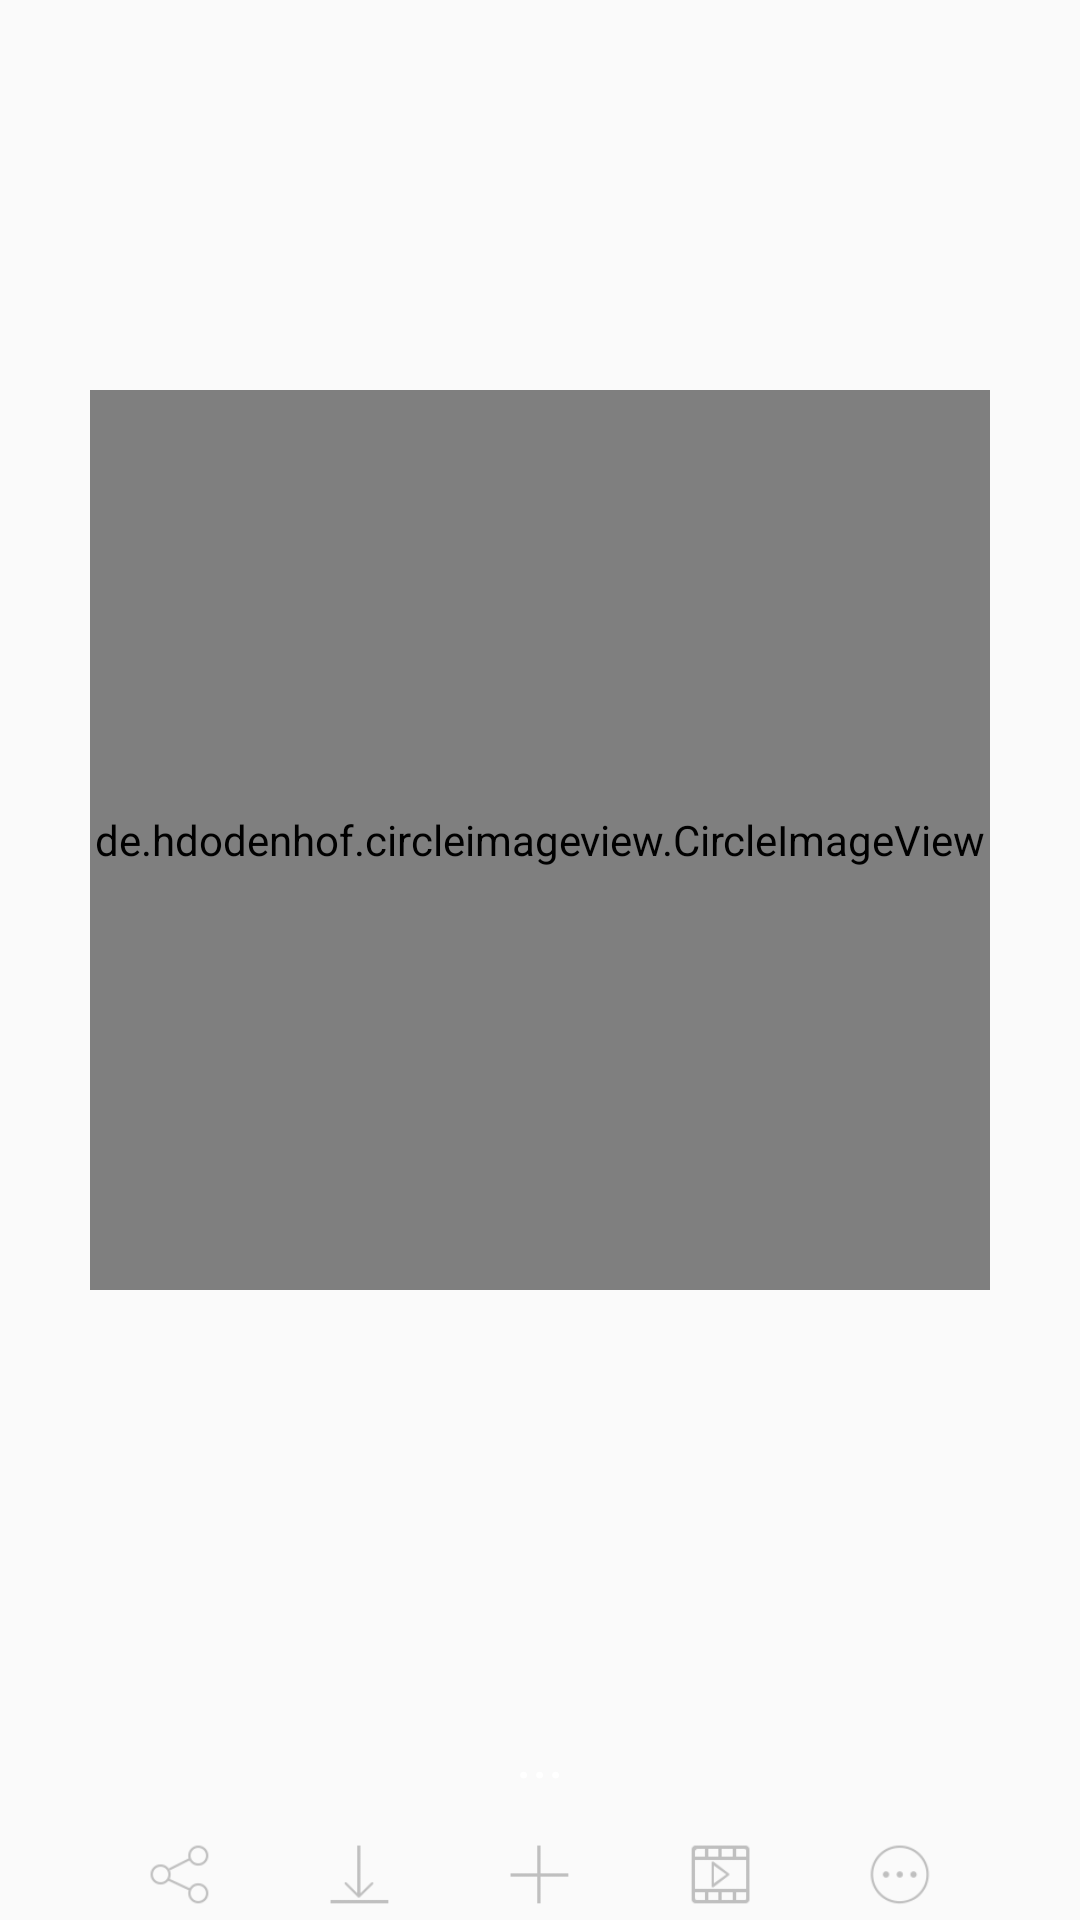

Write the Android layout XML for this screen, with the resource values it uses.
<!-- AndroidManifest.xml: application theme AppTheme -->
<!-- res/layout/fragment_nowplaying.xml -->
<?xml version="1.0" encoding="utf-8"?>

<RelativeLayout xmlns:android="http://schemas.android.com/apk/res/android"
    xmlns:tools="http://schemas.android.com/tools"
    android:id="@+id/mh"
    android:layout_width="match_parent"
    android:layout_height="match_parent"

    >


    <RelativeLayout
        android:id="@+id/rlt3"
        android:layout_width="match_parent"
        android:layout_height="match_parent"
        android:layout_alignParentTop="true"
        android:layout_above="@+id/rlt4"
        >

        <de.hdodenhof.circleimageview.CircleImageView
            xmlns:app="http://schemas.android.com/apk/res-auto"
            android:id="@+id/viewAvartar"
            android:layout_width="300dp"
            android:layout_height="300dp"
            app:civ_border_width="0.5dp"
            android:layout_centerInParent="true"
            app:civ_border_color="#FF000000"/>
    </RelativeLayout>

    <RelativeLayout
        android:id="@+id/rlt4"
        android:layout_width="match_parent"
        android:layout_height="50dp"
        android:layout_above="@+id/rlt5">
        

        <TextView
            android:layout_width="match_parent"
            android:layout_height="match_parent"
            android:text="..."
            android:textSize="20dp"
            android:textColor="#ffffff"
            android:gravity="center"
           />
    </RelativeLayout>


    <RelativeLayout
        android:id="@+id/rlt5"
        android:layout_width="match_parent"
        android:layout_height="30dp"
        android:orientation="horizontal"
        android:layout_alignParentBottom="true"

        >
        <ImageButton
            android:id="@+id/btnCong"
            android:layout_width="30dp"
            android:layout_height="match_parent"
            android:layout_gravity="center"
            android:background="@drawable/changebackground_btn_cong"
            android:layout_centerInParent="true"
            android:layout_marginLeft="30dp"
            android:layout_marginRight="30dp"
            />

        <ImageButton
            android:id="@+id/btnTaixuong"
            android:layout_width="30dp"
            android:layout_height="match_parent"
            android:background="@drawable/changebackground_btn_taixuong"
            android:layout_gravity="center"
            android:layout_toLeftOf="@+id/btnCong"

            />

        <ImageButton
            android:id="@+id/btnChiaSe"
            android:layout_width="30dp"
            android:layout_height="match_parent"
            android:background="@drawable/changebackground_btn_chiase"
            android:layout_gravity="center"
            android:layout_toLeftOf="@+id/btnTaixuong"
            android:layout_marginRight="30dp"
            />





        <ImageButton
            android:id="@+id/btnVideo"
            android:layout_width="30dp"
            android:layout_height="match_parent"
            android:background="@drawable/changebackground_btn_video"
            android:layout_gravity="center"
            android:layout_toRightOf="@+id/btnCong"


            />

        <ImageButton
            android:id="@+id/btnBaCham"
            android:layout_width="30dp"
            android:layout_height="match_parent"
            android:background="@drawable/changebackground_btn_bacham"
            android:layout_gravity="center"
            android:layout_toRightOf="@+id/btnVideo"
            android:layout_marginLeft="30dp"




            />

    </RelativeLayout>



</RelativeLayout>
<!-- resources referenced by this layout -->
<resources>
  <!-- drawable changebackground_btn_bacham (drawable) -->
  <?xml version="1.0" encoding="utf-8"?>
  
  <selector xmlns:android="http://schemas.android.com/apk/res/android">
      <item
          android:state_pressed="true"
          android:drawable="@drawable/ic_player_v4_more_disabled"/>
      <item
          android:drawable="@drawable/ic_player_v4_more"/>
  </selector>
  <!-- drawable changebackground_btn_chiase (drawable) -->
  <?xml version="1.0" encoding="utf-8"?>
  
  <selector xmlns:android="http://schemas.android.com/apk/res/android">
      <item
          android:state_pressed="true"
          android:drawable="@drawable/ic_player_v4_share_disabled"/>
      <item
          android:drawable="@drawable/ic_player_v4_share"/>
  </selector>
  <!-- drawable changebackground_btn_cong (drawable) -->
  <?xml version="1.0" encoding="utf-8"?>
  
  <selector xmlns:android="http://schemas.android.com/apk/res/android">
      <item
          android:state_pressed="true"
          android:drawable="@drawable/ic_player_v4_add_to_disabled"/>
      <item
          android:drawable="@drawable/ic_player_v4_add_to"/>
  </selector>
  <!-- drawable changebackground_btn_taixuong (drawable) -->
  <?xml version="1.0" encoding="utf-8"?>
  
  <selector xmlns:android="http://schemas.android.com/apk/res/android">
      <item
          android:state_pressed="true"
          android:drawable="@drawable/ic_player_v4_download_disabled"/>
      <item
          android:drawable="@drawable/ic_player_v4_download"/>
  </selector>
  <!-- drawable changebackground_btn_video (drawable) -->
  <?xml version="1.0" encoding="utf-8"?>
  
  <selector xmlns:android="http://schemas.android.com/apk/res/android">
      <item
          android:state_pressed="true"
          android:drawable="@drawable/ic_player_v4_video_disabled"/>
      <item
          android:drawable="@drawable/ic_player_v4_video"/>
  </selector>
  <style name="AppTheme" parent="Theme.AppCompat.Light.NoActionBar">
          
          <item name="colorPrimary">@color/colorPrimary</item>
          <item name="colorPrimaryDark">@color/colorPrimaryDark</item>
          <item name="colorAccent">@color/colorAccent</item>
  
          <item name="drawerArrowStyle">@style/DrawerIcon</item>
      </style>
  <!-- drawable ic_player_v4_more_disabled: png bitmap (drawable, 1760 bytes) -->
  <!-- drawable ic_player_v4_more: png bitmap (drawable, 1760 bytes) -->
  <!-- drawable ic_player_v4_share_disabled: png bitmap (drawable, 1543 bytes) -->
  <!-- drawable ic_player_v4_share: png bitmap (drawable, 1543 bytes) -->
  <!-- drawable ic_player_v4_add_to_disabled: png bitmap (drawable, 161 bytes) -->
  <!-- drawable ic_player_v4_add_to: png bitmap (drawable, 156 bytes) -->
  <!-- drawable ic_player_v4_download_disabled: png bitmap (drawable, 490 bytes) -->
  <!-- drawable ic_player_v4_download: png bitmap (drawable, 475 bytes) -->
  <!-- drawable ic_player_v4_video_disabled: png bitmap (drawable, 588 bytes) -->
  <!-- drawable ic_player_v4_video: png bitmap (drawable, 588 bytes) -->
  <color name="colorPrimary">#3F51B5</color>
  <color name="colorPrimaryDark">#303F9F</color>
  <color name="colorAccent">#FF4081</color>
  <style name="DrawerIcon" parent="Widget.AppCompat.DrawerArrowToggle">
          <item name="color">@android:color/white</item>
      </style>
</resources>
